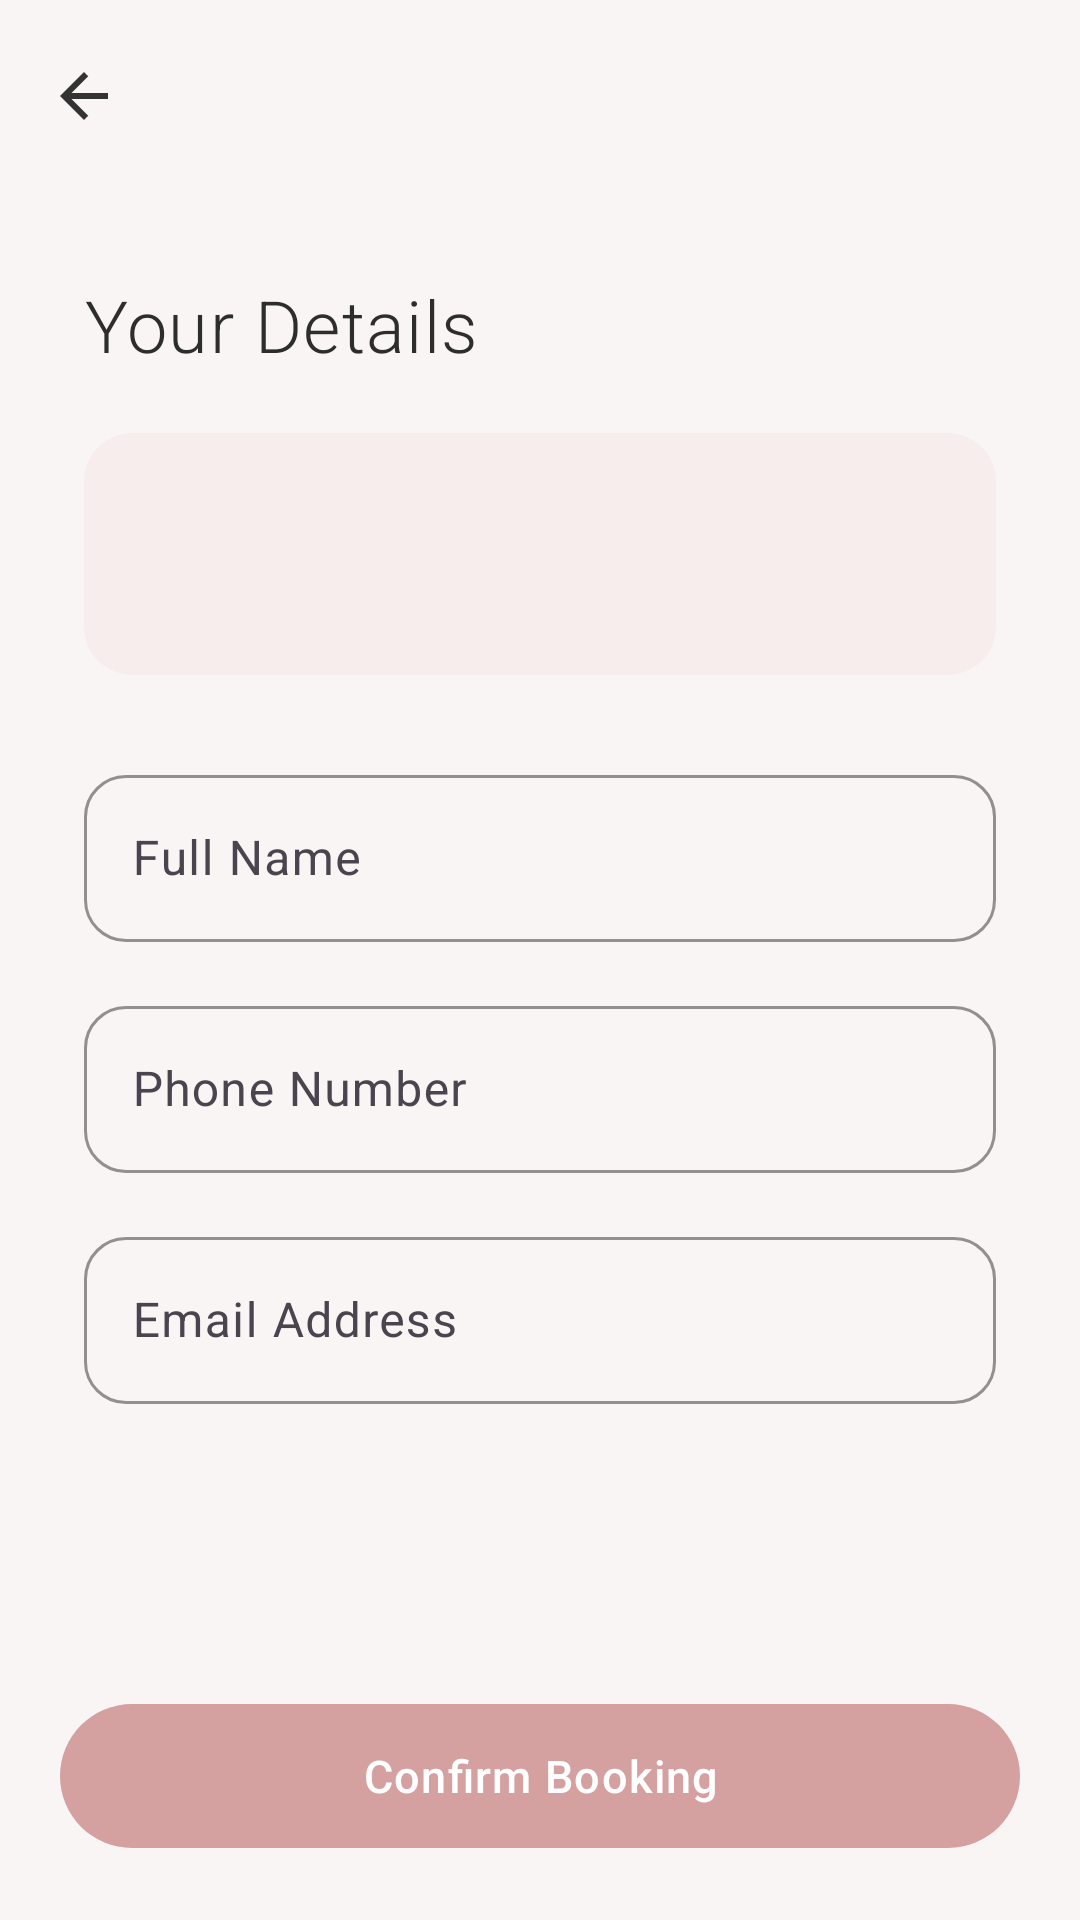

Here is an Android app screen rendered from its layout file. Give the layout XML and the strings, colors and styles it references.
<!-- AndroidManifest.xml: application theme Theme.BeautyBooking -->
<!-- res/layout/activity_client_info.xml -->
<?xml version="1.0" encoding="utf-8"?>
<LinearLayout xmlns:android="http://schemas.android.com/apk/res/android"
    xmlns:app="http://schemas.android.com/apk/res-auto"
    android:layout_width="match_parent" android:layout_height="match_parent"
    android:orientation="vertical" android:background="@color/background_primary">
    <com.google.android.material.appbar.MaterialToolbar android:id="@+id/toolbar"
        android:layout_width="match_parent" android:layout_height="?attr/actionBarSize"
        app:navigationIcon="@drawable/ic_arrow_back" />
    <ScrollView android:layout_width="match_parent" android:layout_height="0dp" android:layout_weight="1">
        <LinearLayout android:layout_width="match_parent" android:layout_height="wrap_content"
            android:orientation="vertical" android:padding="28dp">
            <TextView android:layout_width="match_parent" android:layout_height="wrap_content"
                android:text="@string/your_details" android:textSize="24sp"
                android:textColor="@color/text_primary" android:fontFamily="sans-serif-light"
                android:letterSpacing="0.02" android:layout_marginBottom="20dp" />
            <com.google.android.material.card.MaterialCardView android:layout_width="match_parent" android:layout_height="wrap_content"
                app:cardCornerRadius="16dp" app:cardBackgroundColor="@color/dusty_rose_very_light"
                app:cardElevation="0dp" android:layout_marginBottom="28dp" app:strokeWidth="0dp">
                <LinearLayout android:layout_width="match_parent" android:layout_height="wrap_content"
                    android:orientation="vertical" android:padding="18dp">
                    <TextView android:id="@+id/tvBookingSummaryService" android:layout_width="match_parent" android:layout_height="wrap_content"
                        android:textSize="16sp" android:textColor="@color/text_primary" android:fontFamily="sans-serif-medium" />
                    <TextView android:id="@+id/tvBookingSummaryDateTime" android:layout_width="match_parent" android:layout_height="wrap_content"
                        android:textSize="14sp" android:textColor="@color/text_secondary" android:layout_marginTop="4dp" />
                </LinearLayout>
            </com.google.android.material.card.MaterialCardView>
            <com.google.android.material.textfield.TextInputLayout android:id="@+id/tilFullName"
                style="@style/PastelTextInput" android:layout_width="match_parent" android:layout_height="wrap_content"
                android:layout_marginBottom="16dp" android:hint="@string/full_name">
                <com.google.android.material.textfield.TextInputEditText android:id="@+id/etFullName"
                    android:layout_width="match_parent" android:layout_height="wrap_content" android:inputType="textPersonName" />
            </com.google.android.material.textfield.TextInputLayout>
            <com.google.android.material.textfield.TextInputLayout android:id="@+id/tilPhone"
                style="@style/PastelTextInput" android:layout_width="match_parent" android:layout_height="wrap_content"
                android:layout_marginBottom="16dp" android:hint="@string/phone_number">
                <com.google.android.material.textfield.TextInputEditText android:id="@+id/etPhone"
                    android:layout_width="match_parent" android:layout_height="wrap_content" android:inputType="phone" />
            </com.google.android.material.textfield.TextInputLayout>
            <com.google.android.material.textfield.TextInputLayout android:id="@+id/tilEmail"
                style="@style/PastelTextInput" android:layout_width="match_parent" android:layout_height="wrap_content"
                android:layout_marginBottom="16dp" android:hint="@string/email_address">
                <com.google.android.material.textfield.TextInputEditText android:id="@+id/etEmail"
                    android:layout_width="match_parent" android:layout_height="wrap_content" android:inputType="textEmailAddress" />
            </com.google.android.material.textfield.TextInputLayout>
        </LinearLayout>
    </ScrollView>
    <FrameLayout android:layout_width="match_parent" android:layout_height="wrap_content" android:padding="20dp">
        <com.google.android.material.button.MaterialButton android:id="@+id/btnConfirm"
            style="@style/PrimaryButton" android:layout_width="match_parent" android:layout_height="56dp"
            android:text="@string/btn_confirm" />
    </FrameLayout>
</LinearLayout>
<!-- resources referenced by this layout -->
<resources>
  <color name="background_primary">#FFF9F5F5</color>
  <color name="dusty_rose_very_light">#FFF7EDED</color>
  <color name="text_primary">#FF2D2D2D</color>
  <color name="text_secondary">#FF6B6B6B</color>
  <!-- drawable ic_arrow_back (drawable) -->
  <?xml version="1.0" encoding="utf-8"?>
  <vector xmlns:android="http://schemas.android.com/apk/res/android" android:width="24dp" android:height="24dp" android:viewportWidth="24" android:viewportHeight="24"><path android:fillColor="#FF333333" android:pathData="M20,11H7.83l5.59,-5.59L12,4l-8,8 8,8 1.41,-1.41L7.83,13H20v-2z" /></vector>
  <string name="btn_confirm">Confirm Booking</string>
  <string name="email_address">Email Address</string>
  <string name="full_name">Full Name</string>
  <string name="phone_number">Phone Number</string>
  <string name="your_details">Your Details</string>
  <style name="PastelTextInput" parent="Widget.Material3.TextInputLayout.OutlinedBox">
          <item name="boxStrokeColor">@color/dusty_rose</item>
          <item name="hintTextColor">@color/dusty_rose_dark</item>
          <item name="boxCornerRadiusTopStart">14dp</item>
          <item name="boxCornerRadiusTopEnd">14dp</item>
          <item name="boxCornerRadiusBottomStart">14dp</item>
          <item name="boxCornerRadiusBottomEnd">14dp</item>
          <item name="boxStrokeWidth">1dp</item>
      </style>
  <style name="PrimaryButton" parent="Widget.Material3.Button">
          <item name="backgroundTint">@color/dusty_rose</item>
          <item name="cornerRadius">28dp</item>
          <item name="android:textAllCaps">false</item>
          <item name="android:textSize">15sp</item>
          <item name="android:fontFamily">sans-serif-medium</item>
          <item name="android:letterSpacing">0.03</item>
          <item name="elevation">0dp</item>
      </style>
  <style name="Theme.BeautyBooking" parent="Theme.Material3.Light.NoActionBar">
          <item name="colorPrimary">@color/dusty_rose</item>
          <item name="colorPrimaryDark">@color/dusty_rose_dark</item>
          <item name="colorAccent">@color/dusty_rose</item>
          <item name="android:statusBarColor">@color/background_primary</item>
          <item name="android:windowLightStatusBar">true</item>
          <item name="android:windowBackground">@color/background_primary</item>
          <item name="android:fontFamily">sans-serif</item>
      </style>
  <color name="dusty_rose">#FFD4A0A0</color>
  <color name="dusty_rose_dark">#FF9B6B6B</color>
</resources>
